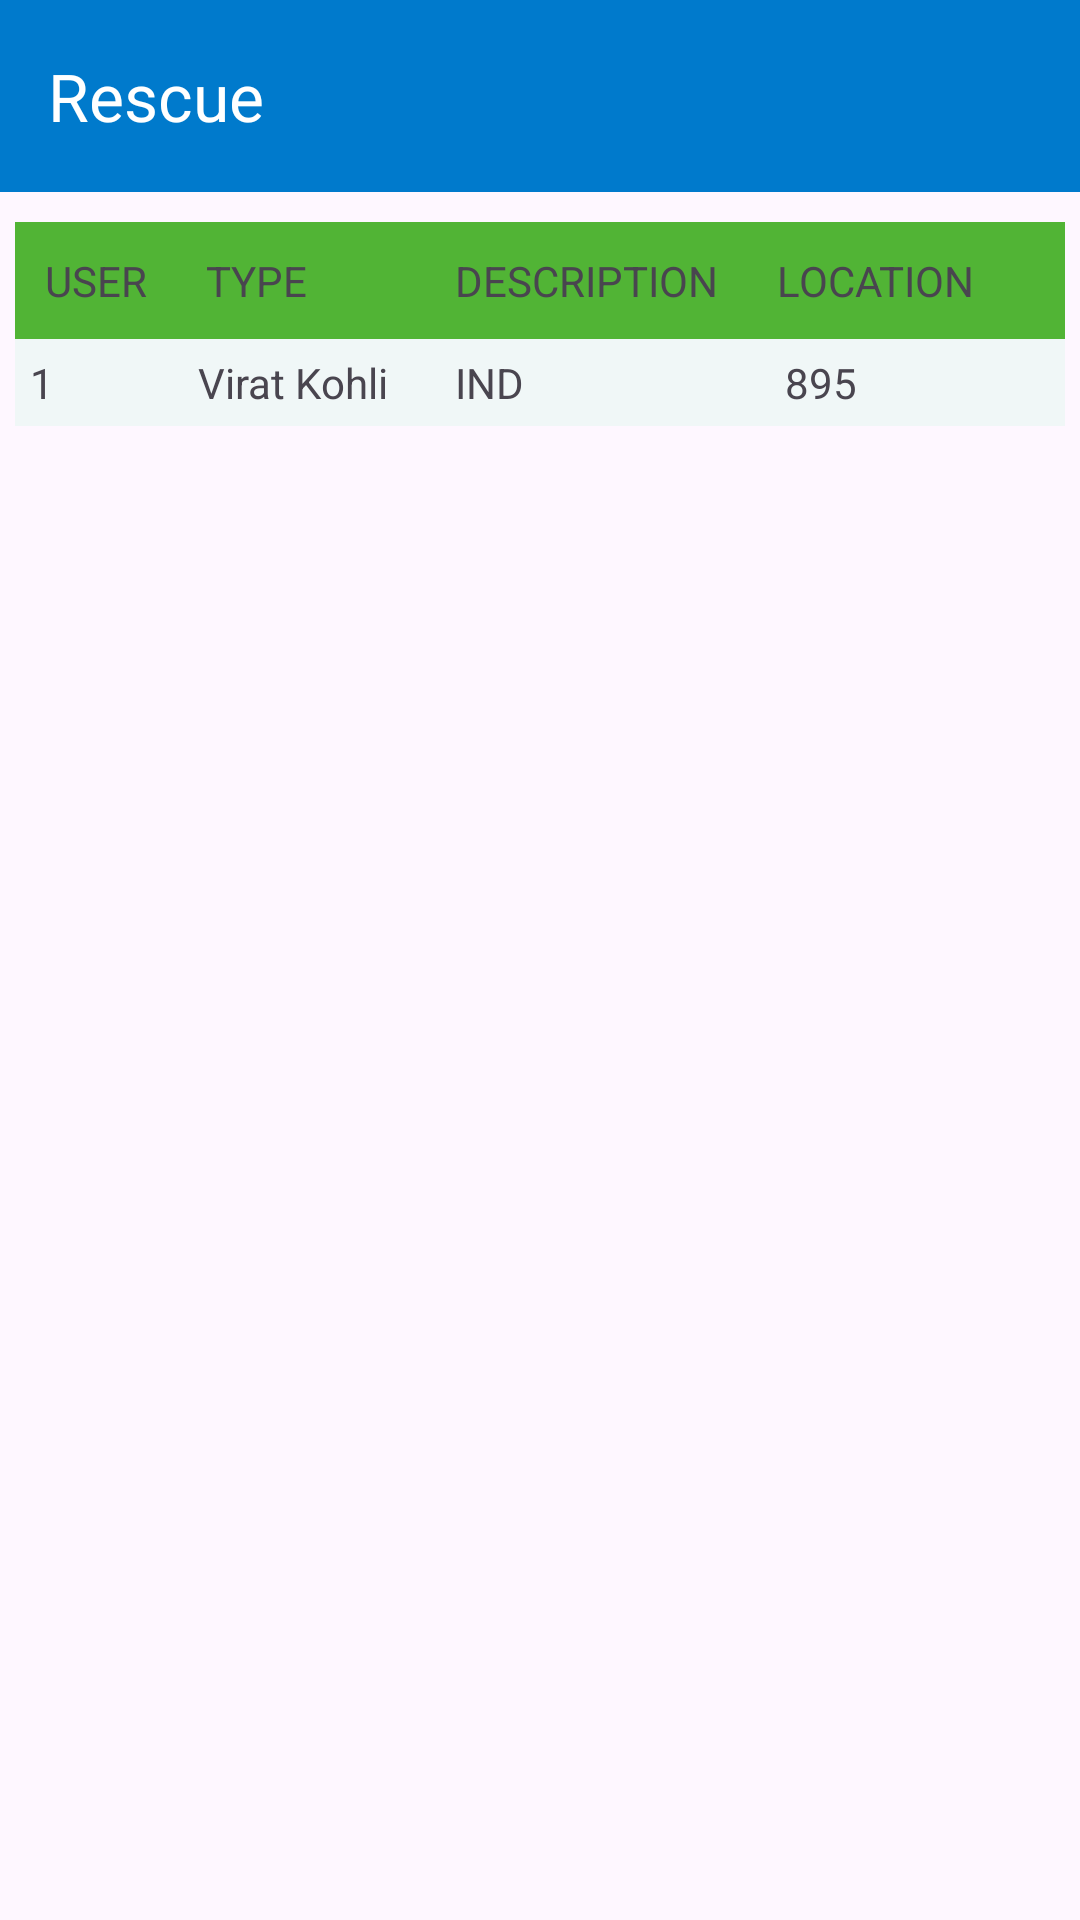

Write the Android layout XML for this screen, with the resource values it uses.
<!-- AndroidManifest.xml: application theme Theme.NIPA -->
<!-- res/layout/activity_rescue.xml -->
<RelativeLayout
    xmlns:android="http://schemas.android.com/apk/res/android"
    xmlns:app="http://schemas.android.com/apk/res-auto"
    xmlns:tools="http://schemas.android.com/tools"
    android:layout_width="match_parent"
    android:layout_height="match_parent"
    tools:context=".Rescue">

    
    <com.google.android.material.appbar.AppBarLayout
        android:id="@+id/appBarLayout"
        android:layout_width="match_parent"
        android:layout_height="wrap_content"
        android:theme="@style/ThemeOverlay.AppCompat.Dark.ActionBar">

        <androidx.appcompat.widget.Toolbar
            android:id="@+id/toolbar"
            android:layout_width="match_parent"
            android:layout_height="?attr/actionBarSize"
            android:background="?attr/colorPrimary"
            app:title="Rescue" />

    </com.google.android.material.appbar.AppBarLayout>

    
    <TableLayout
        android:layout_width="match_parent"
        android:layout_height="wrap_content"
        android:layout_below="@id/appBarLayout"
        android:layout_marginTop="10dp"
        android:paddingLeft="5dp"
        android:paddingRight="5dp">
        <TableRow android:background="#51B435" android:padding="10dp">
            <TextView
                android:layout_width="wrap_content"
                android:layout_height="wrap_content"
                android:layout_weight="1"
                android:text="USER" />
            <TextView
                android:layout_width="wrap_content"
                android:layout_height="wrap_content"
                android:layout_weight="1"
                android:text="TYPE" />
            <TextView
                android:layout_width="wrap_content"
                android:layout_height="wrap_content"
                android:layout_weight="1"
                android:text="DESCRIPTION" />
            <TextView
                android:layout_width="wrap_content"
                android:layout_height="wrap_content"
                android:layout_weight="1"
                android:text="LOCATION" />
        </TableRow>
        <TableRow android:background="#F0F7F7" android:padding="5dp">
            <TextView
                android:layout_width="wrap_content"
                android:layout_height="wrap_content"
                android:layout_weight="1"
                android:text="1" />
            <TextView
                android:layout_width="wrap_content"
                android:layout_height="wrap_content"
                android:layout_weight="1"
                android:text="Virat Kohli" />
            <TextView
                android:layout_width="wrap_content"
                android:layout_height="wrap_content"
                android:layout_weight="1"
                android:text="IND" />
            <TextView
                android:layout_width="wrap_content"
                android:layout_height="wrap_content"
                android:layout_weight="1"
                android:text="895" />
        </TableRow>

        

    </TableLayout>

</RelativeLayout>
<!-- resources referenced by this layout -->
<resources>
  <style name="Theme.NIPA" parent="Base.Theme.NIPA" />
  <style name="Base.Theme.NIPA" parent="Theme.Material3.DayNight.NoActionBar">
          
          
          <item name="colorPrimary">@color/colorPrimary</item>
          <item name="colorPrimaryVariant">@color/colorPrimaryDark</item>
          <item name="android:statusBarColor">@color/colorStatusBar</item>
      </style>
  <color name="colorPrimary">#007ACC</color>
  <color name="colorPrimaryDark">#005C99</color>
  <color name="colorStatusBar">#005C99</color>
</resources>
